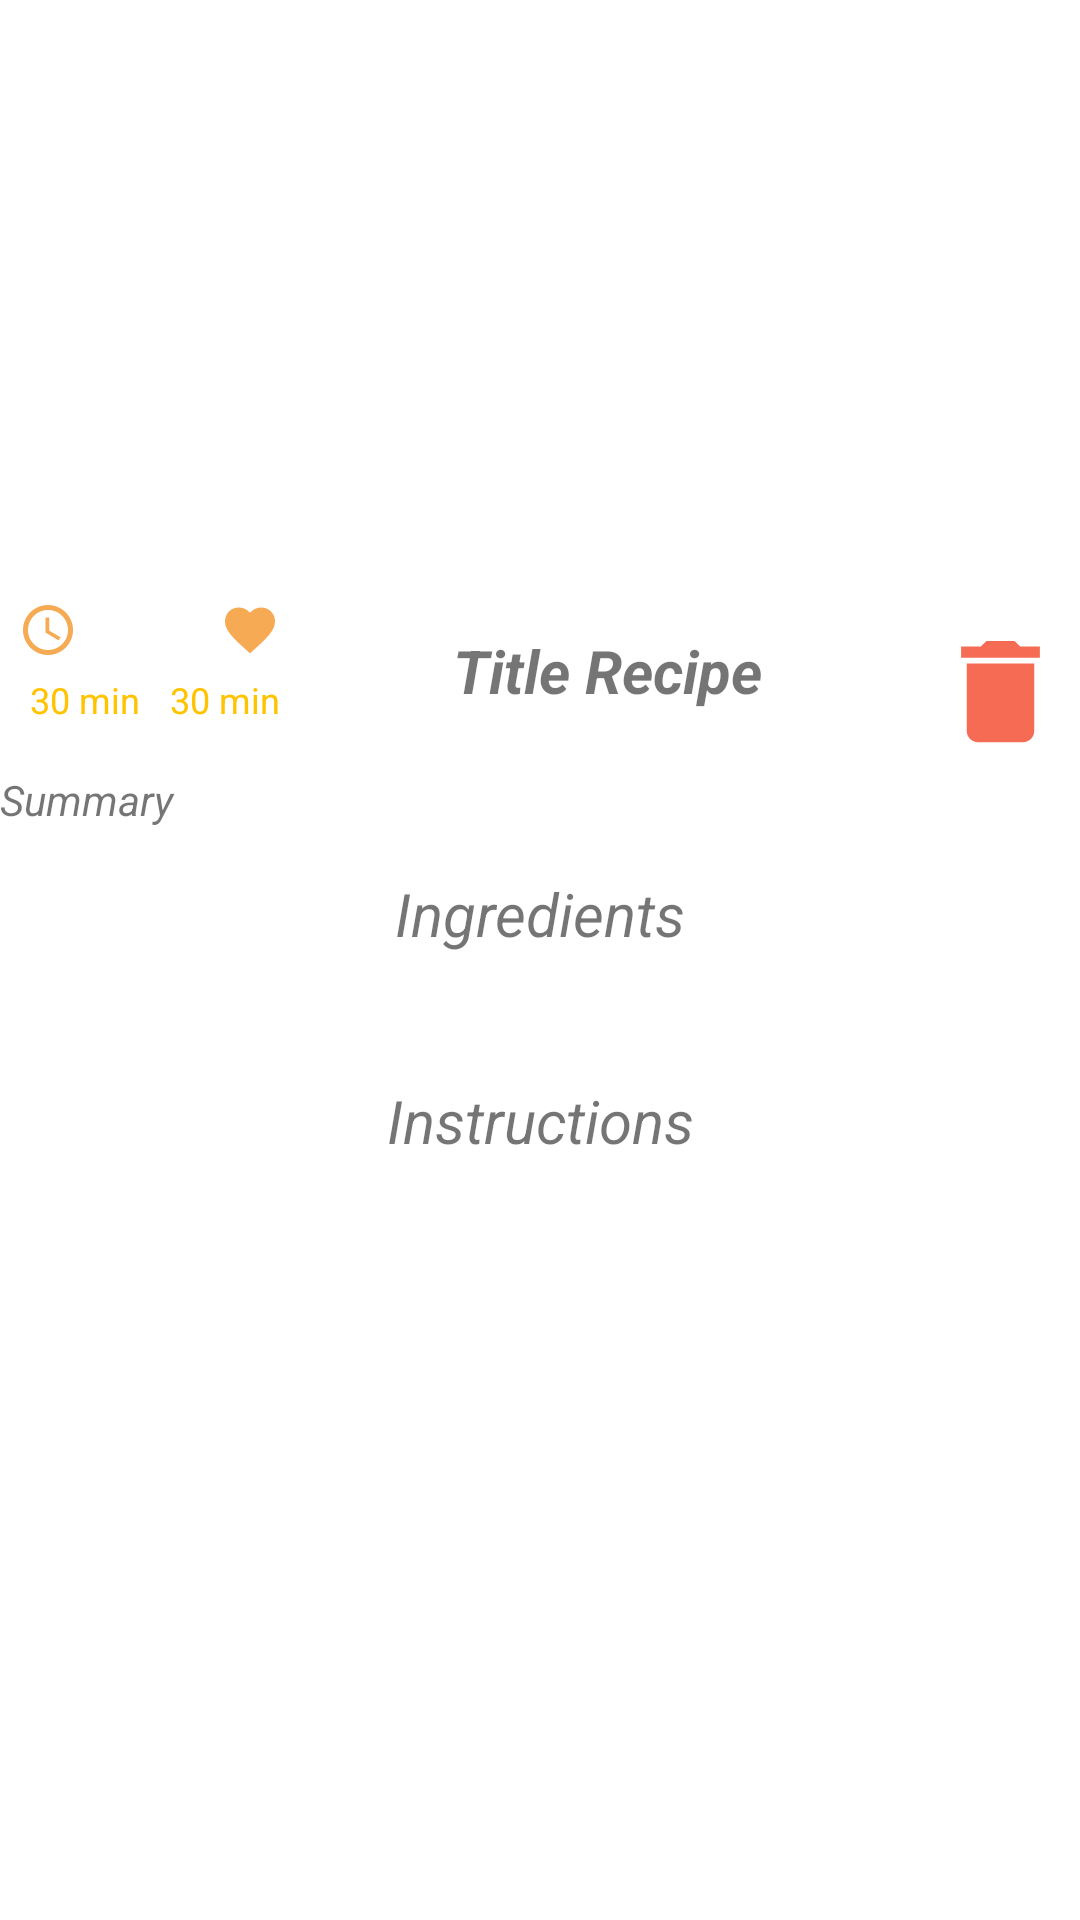

Produce the Android XML layout that renders to this screen, including the resource entries it uses.
<!-- AndroidManifest.xml: application theme Theme.Recipes -->
<!-- res/layout/fragment_favorite_recipe_details.xml -->
<?xml version="1.0" encoding="utf-8"?>
<ScrollView
    xmlns:android="http://schemas.android.com/apk/res/android"
    xmlns:app="http://schemas.android.com/apk/res-auto"
    xmlns:tools="http://schemas.android.com/tools"
    android:layout_width="match_parent"
    android:layout_height="match_parent"
    android:fillViewport="true"
    tools:context=".presentation.view.RecipeDetailsFragment">

    <androidx.constraintlayout.widget.ConstraintLayout
        android:layout_width="match_parent"
        android:layout_height="wrap_content">

        <com.google.android.material.textview.MaterialTextView
            android:id="@+id/title_fav_recipe_details"
            android:layout_width="250dp"
            android:layout_height="wrap_content"
            android:layout_margin="10dp"
            android:layout_marginTop="8dp"
            android:layout_marginBottom="12dp"
            android:gravity="center"
            android:text="@string/title_recipe"
            android:textSize="20sp"
            android:textStyle="bold|italic"
            app:layout_constraintBottom_toTopOf="@+id/summary_fav_recipe_details"
            app:layout_constraintEnd_toStartOf="@+id/btn_delete_fav_recipe_details"
            app:layout_constraintStart_toEndOf="@+id/text_fav_details_aggregateLikes"
            app:layout_constraintTop_toBottomOf="@+id/image_fav_recipe_details" />

        <com.google.android.material.textview.MaterialTextView
            android:id="@+id/summary_fav_recipe_details"
            android:layout_width="match_parent"
            android:layout_height="wrap_content"
            android:layout_marginTop="20dp"
            android:gravity="start"
            android:text="@string/summary"
            android:textSize="14sp"
            android:textStyle="normal|italic"
            app:layout_constraintEnd_toEndOf="parent"
            app:layout_constraintStart_toStartOf="parent"
            app:layout_constraintTop_toBottomOf="@+id/title_fav_recipe_details" />


        <com.google.android.material.textview.MaterialTextView
            android:id="@+id/title_fav_ingredients"
            android:layout_width="match_parent"
            android:layout_height="wrap_content"
            android:layout_marginTop="15dp"
            android:gravity="center"
            android:text="@string/ingredients"
            android:textSize="20sp"
            android:textStyle="italic"
            app:layout_constraintEnd_toEndOf="parent"
            app:layout_constraintStart_toStartOf="parent"
            app:layout_constraintTop_toBottomOf="@+id/summary_fav_recipe_details" />

        <com.google.android.material.textview.MaterialTextView
            android:id="@+id/ingredients_fav_recipe_details"
            android:layout_width="match_parent"
            android:layout_height="wrap_content"
            android:layout_marginTop="8dp"
            android:gravity="start"
            android:textSize="14sp"
            android:textStyle="normal"
            app:layout_constraintEnd_toEndOf="parent"
            app:layout_constraintStart_toStartOf="parent"
            app:layout_constraintTop_toBottomOf="@+id/title_fav_ingredients" />


        <com.google.android.material.textview.MaterialTextView
            android:id="@+id/title_fav_instructions"
            android:layout_width="match_parent"
            android:layout_height="wrap_content"
            android:layout_marginTop="15dp"
            android:gravity="center"
            android:text="@string/instructions"
            android:textSize="20sp"
            android:textStyle="italic"
            app:layout_constraintEnd_toEndOf="parent"
            app:layout_constraintStart_toStartOf="parent"
            app:layout_constraintTop_toBottomOf="@+id/ingredients_fav_recipe_details" />

        <com.google.android.material.textview.MaterialTextView
            android:id="@+id/instructions_fav_recipe_details"
            android:layout_width="match_parent"
            android:layout_height="wrap_content"
            android:layout_marginTop="8dp"
            android:gravity="start"
            android:textSize="14sp"
            android:textStyle="normal"
            app:layout_constraintEnd_toEndOf="parent"
            app:layout_constraintStart_toStartOf="parent"
            app:layout_constraintTop_toBottomOf="@+id/title_fav_instructions" />

        <com.google.android.material.textview.MaterialTextView
            android:id="@+id/text_fav_details_time"
            android:layout_width="wrap_content"
            android:layout_height="wrap_content"
            android:layout_marginStart="10dp"
            android:layout_marginTop="4dp"
            android:layout_marginBottom="15dp"
            android:text="@string/_30_min"
            android:textColor="@color/orange"
            android:textSize="12sp"
            app:layout_constraintBottom_toTopOf="@+id/summary_fav_recipe_details"
            app:layout_constraintStart_toStartOf="parent"
            app:layout_constraintTop_toBottomOf="@+id/image_fav_time_details" />


        <com.google.android.material.textview.MaterialTextView
            android:id="@+id/text_fav_details_aggregateLikes"
            android:layout_width="wrap_content"
            android:layout_height="wrap_content"
            android:layout_marginStart="10dp"
            android:layout_marginTop="4dp"
            android:layout_marginBottom="15dp"
            android:text="@string/_30_min"
            android:textColor="@color/orange"
            android:textSize="12sp"
            app:layout_constraintBottom_toTopOf="@+id/summary_fav_recipe_details"
            app:layout_constraintStart_toEndOf="@+id/text_fav_details_time"
            app:layout_constraintTop_toBottomOf="@+id/image_fav_details_aggregateLikes" />

        <com.google.android.material.imageview.ShapeableImageView
            android:id="@+id/image_fav_recipe_details"
            android:layout_width="match_parent"
            android:layout_height="200dp"
            android:scaleType="centerCrop"
            app:layout_constraintEnd_toEndOf="parent"
            app:layout_constraintHorizontal_bias="1.0"
            app:layout_constraintStart_toStartOf="parent"
            app:layout_constraintTop_toTopOf="parent" />

        <com.google.android.material.imageview.ShapeableImageView
            android:id="@+id/image_fav_time_details"
            android:layout_width="20dp"
            android:layout_height="20dp"
            android:layout_marginStart="6dp"
            android:layout_marginEnd="8dp"
            android:background="@drawable/ic_baseline_ready_time"
            app:layout_constraintEnd_toStartOf="@+id/image_fav_details_aggregateLikes"
            app:layout_constraintHorizontal_bias="0.0"
            app:layout_constraintStart_toStartOf="parent"
            app:layout_constraintTop_toBottomOf="@+id/image_fav_recipe_details" />

        <com.google.android.material.imageview.ShapeableImageView
            android:id="@+id/image_fav_details_aggregateLikes"
            android:layout_width="20dp"
            android:layout_height="20dp"
            android:background="@drawable/ic_baseline_aggregate_likes_details"
            app:layout_constraintEnd_toEndOf="@+id/text_fav_details_aggregateLikes"
            app:layout_constraintTop_toBottomOf="@+id/image_fav_recipe_details" />

        <com.google.android.material.imageview.ShapeableImageView
            android:id="@+id/btn_delete_fav_recipe_details"
            android:layout_width="45dp"
            android:layout_height="45dp"
            android:layout_marginTop="8dp"
            android:layout_marginEnd="4dp"
            android:background="@drawable/ic_baseline_delete_fav_recipe_details"
            app:layout_constraintEnd_toEndOf="parent"
            app:layout_constraintTop_toBottomOf="@+id/image_fav_recipe_details" />

    </androidx.constraintlayout.widget.ConstraintLayout>

</ScrollView>
<!-- resources referenced by this layout -->
<resources>
  <color name="orange">#FFC300</color>
  <!-- drawable ic_baseline_aggregate_likes_details (drawable) -->
  <vector android:height="24dp" android:tint="#F5AA53"
      android:viewportHeight="24" android:viewportWidth="24"
      android:width="24dp" xmlns:android="http://schemas.android.com/apk/res/android">
      <path android:fillColor="@android:color/white" android:pathData="M12,21.35l-1.45,-1.32C5.4,15.36 2,12.28 2,8.5 2,5.42 4.42,3 7.5,3c1.74,0 3.41,0.81 4.5,2.09C13.09,3.81 14.76,3 16.5,3 19.58,3 22,5.42 22,8.5c0,3.78 -3.4,6.86 -8.55,11.54L12,21.35z"/>
  </vector>
  <!-- drawable ic_baseline_delete_fav_recipe_details (drawable) -->
  <vector android:height="24dp" android:tint="#F56B53"
      android:viewportHeight="24" android:viewportWidth="24"
      android:width="24dp" xmlns:android="http://schemas.android.com/apk/res/android">
      <path android:fillColor="@android:color/white" android:pathData="M6,19c0,1.1 0.9,2 2,2h8c1.1,0 2,-0.9 2,-2V7H6v12zM19,4h-3.5l-1,-1h-5l-1,1H5v2h14V4z"/>
  </vector>
  <!-- drawable ic_baseline_ready_time (drawable) -->
  <vector android:height="24dp" android:tint="#F5AA53"
      android:viewportHeight="24" android:viewportWidth="24"
      android:width="24dp" xmlns:android="http://schemas.android.com/apk/res/android">
      <path android:fillColor="@android:color/white" android:pathData="M11.99,2C6.47,2 2,6.48 2,12s4.47,10 9.99,10C17.52,22 22,17.52 22,12S17.52,2 11.99,2zM12,20c-4.42,0 -8,-3.58 -8,-8s3.58,-8 8,-8 8,3.58 8,8 -3.58,8 -8,8z"/>
      <path android:fillColor="@android:color/white" android:pathData="M12.5,7H11v6l5.25,3.15 0.75,-1.23 -4.5,-2.67z"/>
  </vector>
  <string name="_30_min">30 min</string>
  <string name="ingredients">Ingredients</string>
  <string name="instructions">Instructions</string>
  <string name="summary">Summary</string>
  <string name="title_recipe">Title Recipe</string>
  <style name="Theme.Recipes" parent="Theme.MaterialComponents.DayNight.DarkActionBar">
          
          <item name="colorPrimary">@color/orange</item>
          <item name="colorPrimaryVariant">@color/yellow_orange</item>
          <item name="colorOnPrimary">@color/white</item>
          
          <item name="colorSecondary">@color/teal_200</item>
          <item name="colorSecondaryVariant">@color/teal_700</item>
          <item name="colorOnSecondary">@color/black</item>
          
          <item name="android:statusBarColor">?attr/colorPrimaryVariant</item>
          
      </style>
  <color name="yellow_orange">#FFAA33</color>
  <color name="white">#FFFFFFFF</color>
  <color name="teal_200">#FF03DAC5</color>
  <color name="teal_700">#FF018786</color>
  <color name="black">#FF000000</color>
</resources>
